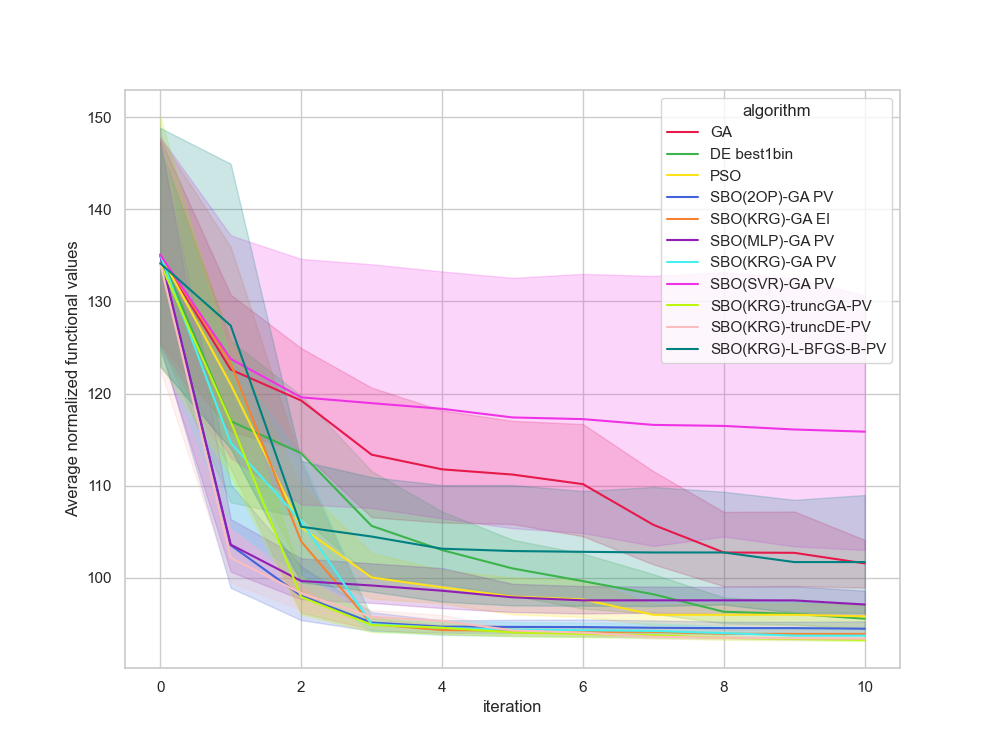

The data file committed next to this chart (first rows):
, Unnamed: 0, value, iteration, algorithm, replicate
0, 0, 128.2, 0, GA, 0
1, 1, 103.6, 1, GA, 0
2, 2, 103.6, 2, GA, 0
3, 3, 103.6, 3, GA, 0
4, 4, 103.6, 4, GA, 0
5, 5, 103.6, 5, GA, 0
6, 6, 103.6, 6, GA, 0
7, 7, 103.6, 7, GA, 0
8, 8, 97.94, 8, GA, 0
9, 9, 97.94, 9, GA, 0
10, 10, 97.94, 10, GA, 0
11, 11, 144.2, 0, GA, 1
12, 12, 144.2, 1, GA, 1
13, 13, 131.1, 2, GA, 1
14, 14, 111.4, 3, GA, 1
15, 15, 111.4, 4, GA, 1
16, 16, 111.4, 5, GA, 1
17, 17, 105.1, 6, GA, 1
18, 18, 105.1, 7, GA, 1
19, 19, 95.43, 8, GA, 1
20, 20, 95.06, 9, GA, 1
21, 21, 95.06, 10, GA, 1
22, 22, 157.8, 0, GA, 2
23, 23, 139.4, 1, GA, 2
24, 24, 129.7, 2, GA, 2
25, 25, 129.7, 3, GA, 2
26, 26, 113.8, 4, GA, 2
27, 27, 113.8, 5, GA, 2
28, 28, 113.8, 6, GA, 2
29, 29, 113.8, 7, GA, 2
30, 30, 105.5, 8, GA, 2
31, 31, 105.5, 9, GA, 2
32, 32, 105.5, 10, GA, 2
33, 33, 127.1, 0, GA, 3
34, 34, 127.1, 1, GA, 3
35, 35, 127.1, 2, GA, 3
36, 36, 127.1, 3, GA, 3
37, 37, 127.1, 4, GA, 3
38, 38, 127.1, 5, GA, 3
39, 39, 127.1, 6, GA, 3
40, 40, 102.3, 7, GA, 3
41, 41, 102.3, 8, GA, 3
42, 42, 102.3, 9, GA, 3
43, 43, 102.3, 10, GA, 3
44, 44, 177.5, 0, GA, 4
45, 45, 128.8, 1, GA, 4
46, 46, 128.8, 2, GA, 4
47, 47, 128.8, 3, GA, 4
48, 48, 128.8, 4, GA, 4
49, 49, 126.6, 5, GA, 4
50, 50, 126.6, 6, GA, 4
51, 51, 126.6, 7, GA, 4
52, 52, 120.3, 8, GA, 4
53, 53, 120.3, 9, GA, 4
54, 54, 108.8, 10, GA, 4
55, 55, 124.7, 0, GA, 5
56, 56, 115.1, 1, GA, 5
57, 57, 113.8, 2, GA, 5
58, 58, 108.6, 3, GA, 5
59, 59, 108.6, 4, GA, 5
... 1,150 more rows
